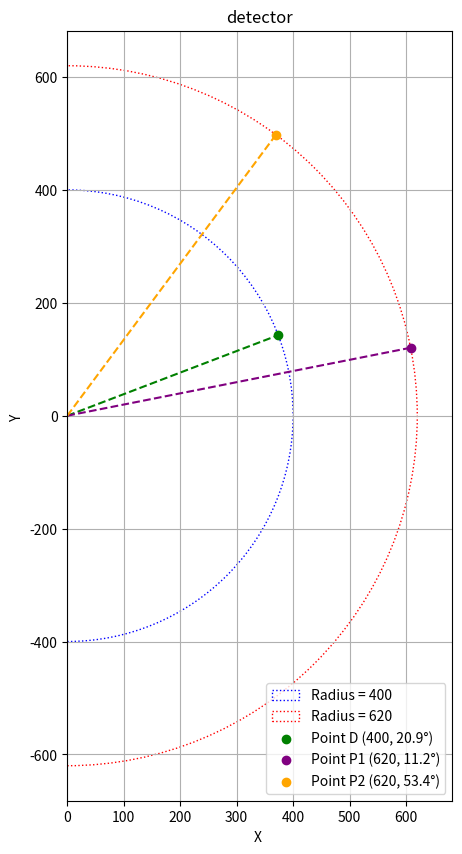

Generate this figure with matplotlib:
# ---
# jupyter:
#   jupytext:
#     cell_metadata_filter: -all
#     formats: ipynb,py:percent
#     notebook_metadata_filter: kernelspec,language_info,jupytext
#     text_representation:
#       extension: .py
#       format_name: percent
#       format_version: '1.3'
#       jupytext_version: 1.19.1
#   kernelspec:
#     display_name: Python 3
#     language: python
#     name: python3
# ---

# %%
import matplotlib.pyplot as plt
import numpy as np

# --- 1. 定义参数 ---
center_x = 0
center_y = 0
radius1 = 400
radius2 = 620

# 定义三个点的极坐标
points_polar = {
    'D':  {'r': 400, 'deg': 20.9, 'color': 'green'},
    'P1': {'r': 620, 'deg': 11.2, 'color': 'purple'},
    'P2': {'r': 620, 'deg': 53.4, 'color': 'orange'}
}

# --- 2. 创建画布和坐标系 ---
fig, ax = plt.subplots(figsize=(8, 10))

# --- 3. 创建圆的图形对象 ---
circle1 = plt.Circle((center_x, center_y), radius1, fill=False, color='blue', linestyle=':', label=f'Radius = {radius1}')
circle2 = plt.Circle((center_x, center_y), radius2, fill=False, color='red', linestyle=':', label=f'Radius = {radius2}')

# --- 4. 将圆添加到坐标系中 ---
ax.add_patch(circle1)
ax.add_patch(circle2)

# --- 5. 绘制点和连线 ---
for name, point in points_polar.items():
    # 从字典获取 r 和 角度
    r = point['r']
    angle_deg = point['deg']
    
    # 将角度转换为弧度
    angle_rad = np.deg2rad(angle_deg)
    
    # 将极坐标转换为笛卡尔坐标
    x = r * np.cos(angle_rad)
    y = r * np.sin(angle_rad)
    
    # 绘制点 (使用 scatter)
    # zorder=5 确保点在圆和网格线的上方
    ax.scatter(x, y, color=point['color'], zorder=5, label=f'Point {name} ({r}, {angle_deg}°)')
    
    # 绘制从原点到该点的直线
    ax.plot([center_x, x], [center_y, y], color=point['color'], linestyle='--')


# --- 6. 设置坐标轴范围和样式 ---
limit = radius2 * 1.1
ax.set_xlim(0, limit) 
ax.set_ylim(-limit, limit)
ax.set_aspect('equal', adjustable='box')

# --- 7. 添加网格、标题和图例 ---
plt.grid(True)
plt.title('detector')
plt.xlabel('X ')
plt.ylabel('Y ')
plt.legend() # 显示图例

# --- 8. 显示图形 ---
plt.show()
